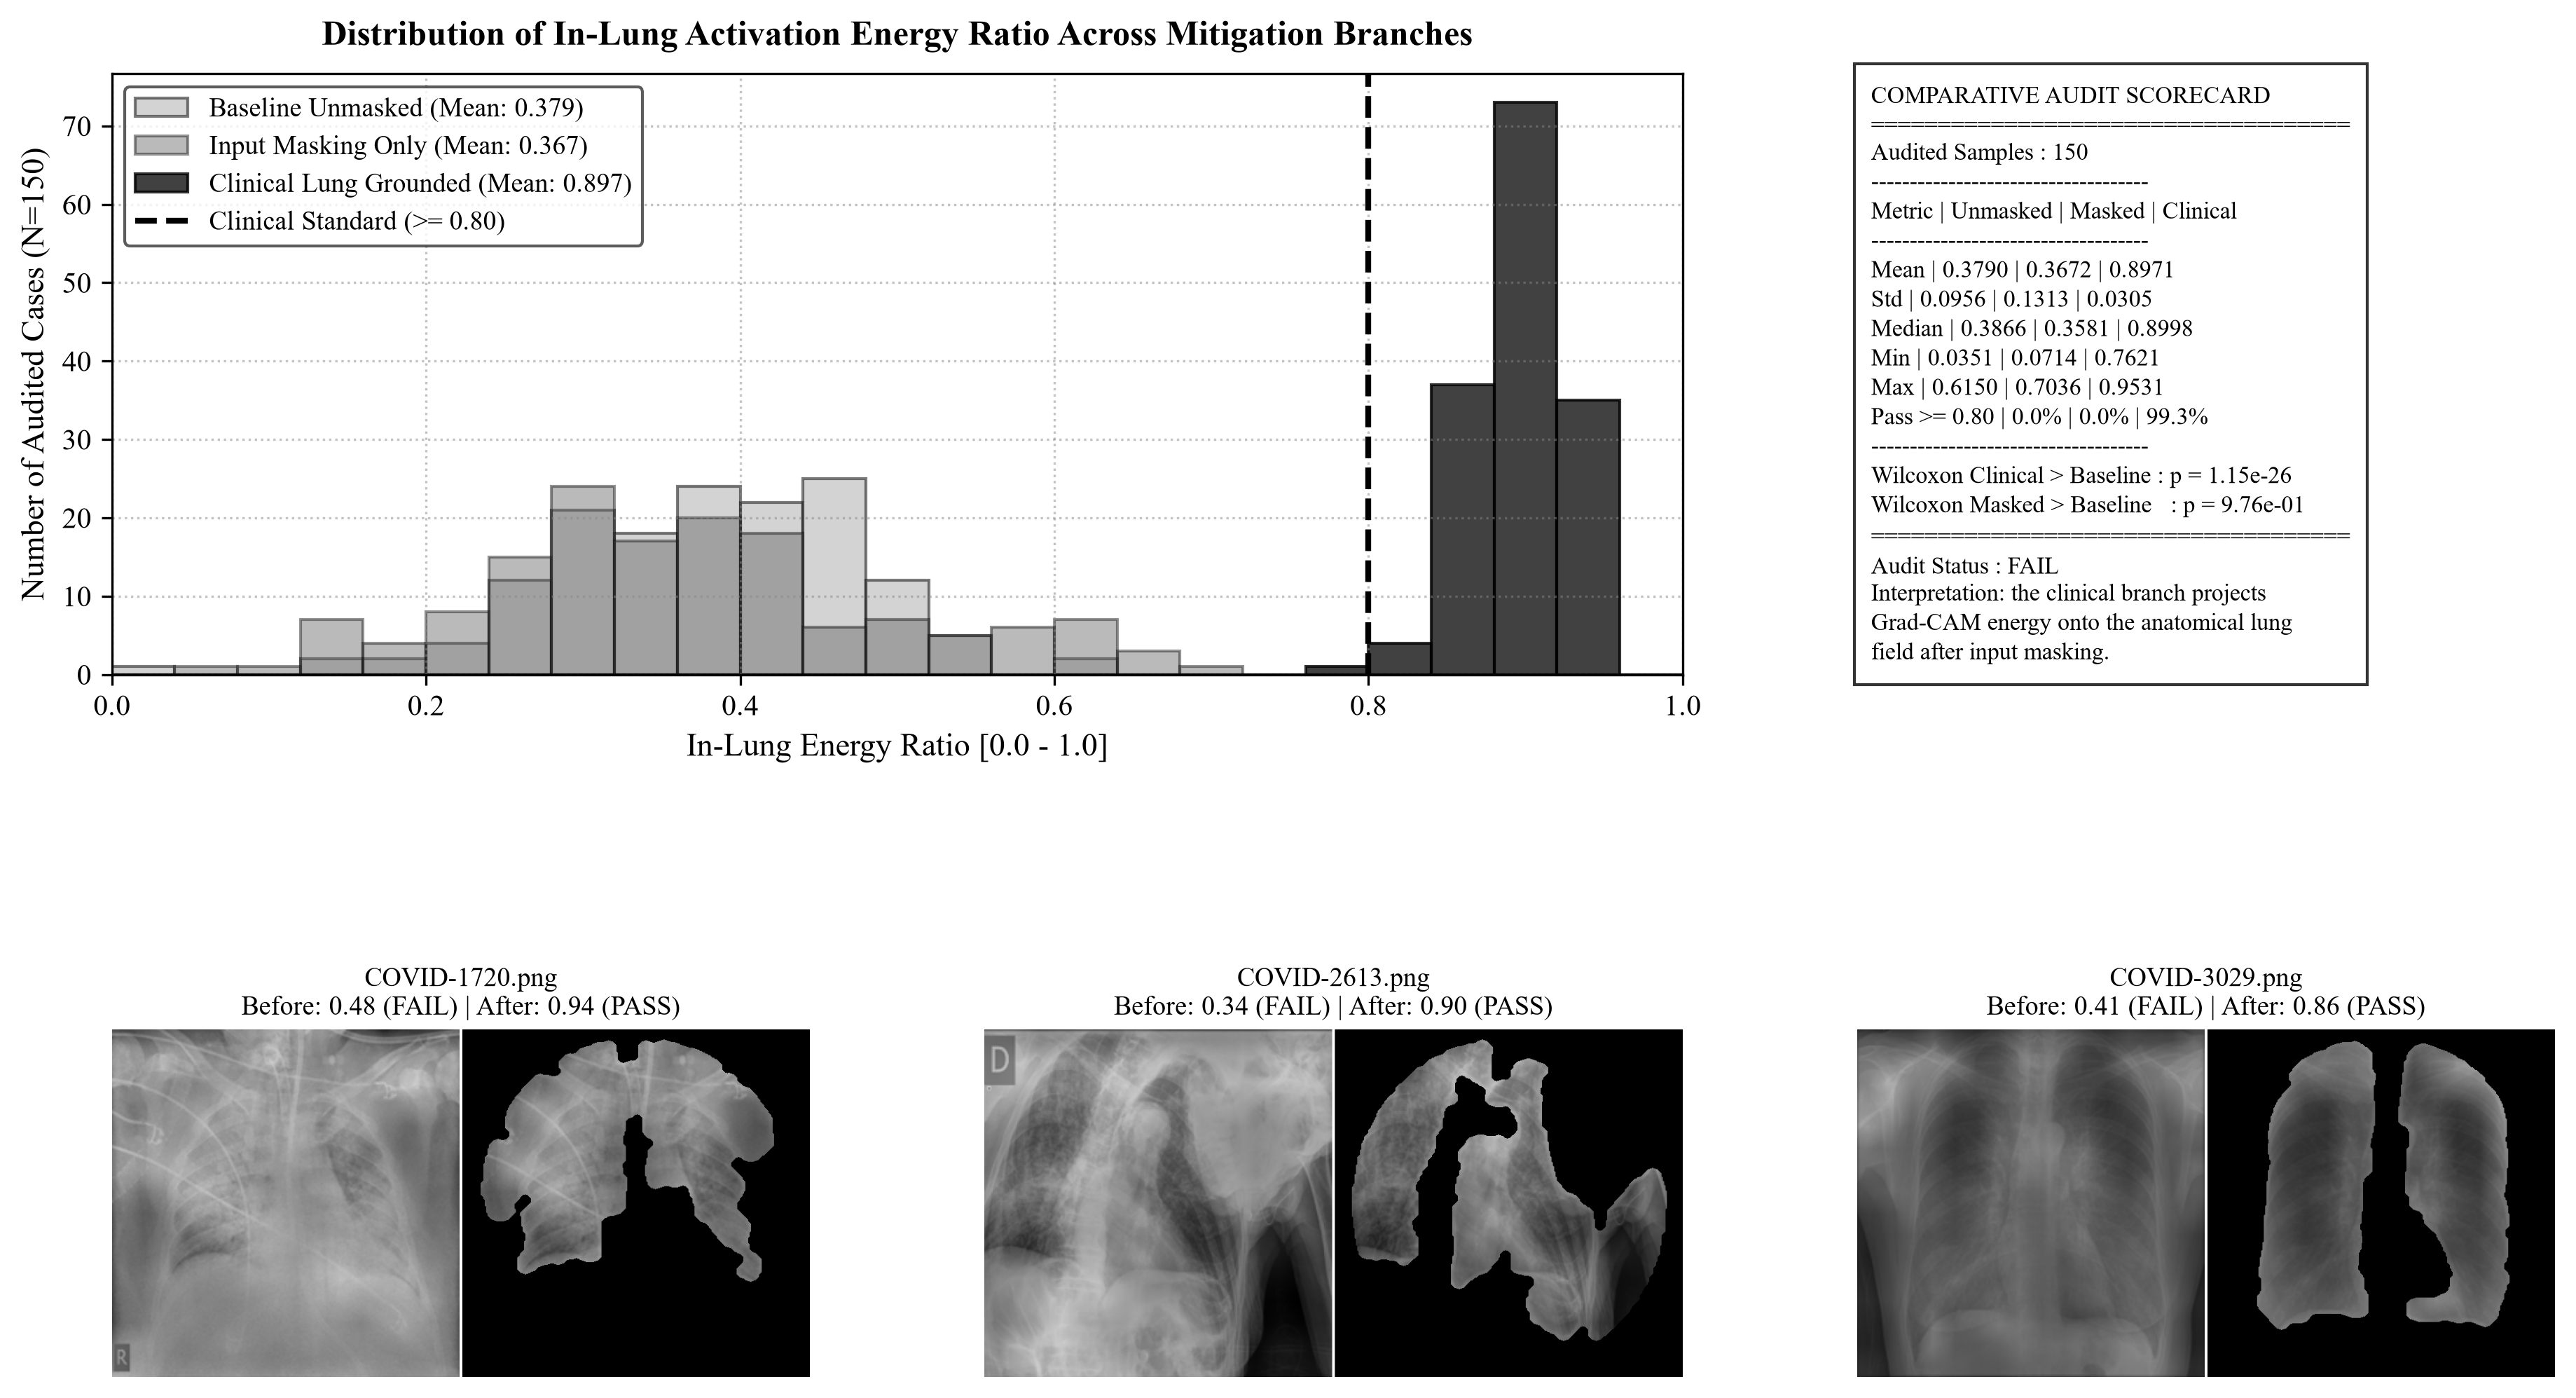

Values plotted in this chart, from the file beside it:
image_index, source, pred_prob_unmasked, pred_prob_masked, in_lung_ratio_unmasked, in_lung_ratio_input_masked, in_lung_ratio_clinical, delta_improvement, delta_input_masked, pass_before, pass_input_masked, pass_clinical
COVID-1720.png, BIMCV, 0.9996, 0.9801, 0.4774, 0.5073, 0.9385, 0.4611, 0.0299, False, False, True
COVID-2613.png, BIMCV, 0.9997, 0.9402, 0.3408, 0.4019, 0.8952, 0.5543, 0.0611, False, False, True
COVID-3029.png, BIMCV, 0.9667, 0.9587, 0.4121, 0.3703, 0.8593, 0.4472, -0.0418, False, False, True
COVID-176.png, GitHub_Cohen, 0.957, 0.9662, 0.1467, 0.1229, 0.8097, 0.663, -0.0238, False, False, True
COVID-2191.png, BIMCV, 0.9772, 0.9664, 0.3281, 0.1784, 0.871, 0.5429, -0.1497, False, False, True
COVID-2167.png, BIMCV, 0.9783, 0.939, 0.4945, 0.3515, 0.8875, 0.393, -0.143, False, False, True
COVID-334.png, Eurorad, 1.0, 0.9629, 0.3187, 0.354, 0.9108, 0.592, 0.0352, False, False, True
COVID-559.png, Eurorad, 0.9998, 0.9608, 0.3268, 0.3936, 0.8912, 0.5644, 0.0669, False, False, True
COVID-1251.png, BIMCV, 0.9723, 0.9527, 0.2174, 0.1362, 0.8382, 0.6208, -0.0811, False, False, True
COVID-2437.png, BIMCV, 0.9747, 0.9639, 0.4099, 0.3962, 0.8835, 0.4735, -0.0137, False, False, True
COVID-1846.png, BIMCV, 0.9489, 0.9254, 0.3258, 0.2296, 0.8866, 0.5609, -0.0962, False, False, True
COVID-380.png, Eurorad, 0.9937, 0.9503, 0.4495, 0.4235, 0.9114, 0.4619, -0.026, False, False, True
COVID-1995.png, BIMCV, 0.991, 0.9444, 0.4221, 0.3648, 0.9118, 0.4897, -0.0573, False, False, True
COVID-320.png, Eurorad, 1.0, 0.9989, 0.4951, 0.6081, 0.925, 0.4299, 0.1131, False, False, True
COVID-3170.png, BIMCV, 0.9955, 0.9589, 0.3914, 0.3191, 0.8878, 0.4964, -0.0723, False, False, True
COVID-2003.png, BIMCV, 0.9333, 0.9523, 0.2518, 0.2073, 0.8712, 0.6194, -0.0445, False, False, True
COVID-2120.png, BIMCV, 0.9915, 0.9671, 0.485, 0.3995, 0.9094, 0.4244, -0.0855, False, False, True
COVID-2115.png, BIMCV, 0.9727, 0.9725, 0.2929, 0.3022, 0.8893, 0.5964, 0.0093, False, False, True
COVID-973.png, GitHub_Cohen, 0.9999, 0.9724, 0.4579, 0.6067, 0.9531, 0.4951, 0.1487, False, False, True
COVID-3548.png, BIMCV, 0.9599, 0.9301, 0.3144, 0.234, 0.9058, 0.5914, -0.0804, False, False, True
COVID-522.png, Eurorad, 0.9997, 0.9773, 0.5434, 0.6003, 0.9501, 0.4067, 0.0569, False, False, True
COVID-201.png, GitHub_Cohen, 1.0, 0.9772, 0.4358, 0.5676, 0.9243, 0.4885, 0.1318, False, False, True
COVID-3303.png, BIMCV, 0.9965, 0.9462, 0.3909, 0.3568, 0.9058, 0.5149, -0.0342, False, False, True
COVID-443.png, Eurorad, 0.9906, 0.9516, 0.3196, 0.2742, 0.9066, 0.587, -0.0454, False, False, True
COVID-422.png, Eurorad, 1.0, 0.9783, 0.4417, 0.5178, 0.9301, 0.4884, 0.0761, False, False, True
COVID-2722.png, BIMCV, 0.9986, 0.9831, 0.5068, 0.4701, 0.9179, 0.411, -0.0367, False, False, True
COVID-3454.png, BIMCV, 0.9741, 0.9293, 0.3324, 0.1646, 0.8808, 0.5484, -0.1678, False, False, True
COVID-1875.png, BIMCV, 0.9998, 0.9352, 0.3865, 0.4149, 0.919, 0.5325, 0.0284, False, False, True
COVID-1531.png, BIMCV, 0.877, 0.8164, 0.3288, 0.157, 0.8699, 0.5412, -0.1718, False, False, True
COVID-61.png, SIRM, 0.9797, 0.9422, 0.3866, 0.3132, 0.8975, 0.5109, -0.0735, False, False, True
COVID-282.png, GitHub_Cohen, 0.9742, 0.9299, 0.3016, 0.2399, 0.8843, 0.5828, -0.0617, False, False, True
COVID-424.png, Eurorad, 0.9719, 0.9468, 0.3547, 0.3025, 0.8752, 0.5205, -0.0522, False, False, True
COVID-1171.png, BIMCV, 1.0, 0.9674, 0.3813, 0.4465, 0.9334, 0.5521, 0.0652, False, False, True
COVID-1181.png, BIMCV, 0.9988, 0.9601, 0.3447, 0.2902, 0.9001, 0.5555, -0.0545, False, False, True
COVID-3585.png, BIMCV, 0.9832, 0.98, 0.4708, 0.405, 0.9056, 0.4348, -0.0658, False, False, True
COVID-1802.png, BIMCV, 0.9958, 0.9628, 0.4506, 0.4935, 0.9201, 0.4695, 0.0429, False, False, True
COVID-2900.png, BIMCV, 0.9563, 0.975, 0.282, 0.2403, 0.848, 0.5659, -0.0417, False, False, True
COVID-990.png, GitHub_Cohen, 1.0, 0.9869, 0.4978, 0.6168, 0.952, 0.4542, 0.119, False, False, True
COVID-1717.png, BIMCV, 0.9962, 0.9793, 0.4046, 0.3574, 0.8806, 0.476, -0.0472, False, False, True
COVID-2508.png, BIMCV, 0.975, 0.944, 0.3787, 0.3191, 0.8998, 0.521, -0.0597, False, False, True
COVID-1682.png, BIMCV, 0.9996, 0.9654, 0.351, 0.4274, 0.8962, 0.5452, 0.0763, False, False, True
COVID-800.png, GitHub_Cohen, 0.9868, 0.9402, 0.4086, 0.3193, 0.9034, 0.4948, -0.0893, False, False, True
COVID-863.png, GitHub_Cohen, 0.9645, 0.9542, 0.5357, 0.4593, 0.9049, 0.3692, -0.0764, False, False, True
COVID-3407.png, BIMCV, 0.9677, 0.971, 0.2325, 0.283, 0.882, 0.6495, 0.0506, False, False, True
COVID-1152.png, BIMCV, 0.9583, 0.9777, 0.615, 0.4162, 0.9363, 0.3213, -0.1988, False, False, True
COVID-3467.png, BIMCV, 0.9393, 0.8533, 0.3308, 0.318, 0.8995, 0.5687, -0.0128, False, False, True
COVID-2240.png, BIMCV, 0.9965, 0.9393, 0.4019, 0.3671, 0.8963, 0.4944, -0.0348, False, False, True
COVID-3550.png, BIMCV, 0.9786, 0.9598, 0.3751, 0.3786, 0.8674, 0.4924, 0.0036, False, False, True
COVID-2628.png, BIMCV, 0.9821, 0.9573, 0.3869, 0.3829, 0.8723, 0.4854, -0.0041, False, False, True
COVID-2348.png, BIMCV, 0.9955, 0.9689, 0.0351, 0.0714, 0.7621, 0.7271, 0.0363, False, False, False
COVID-605.png, GitHub_Cohen, 1.0, 0.9971, 0.4797, 0.6458, 0.9288, 0.4491, 0.1661, False, False, True
COVID-1522.png, BIMCV, 0.9869, 0.9164, 0.4613, 0.4061, 0.9175, 0.4562, -0.0552, False, False, True
COVID-1035.png, GitHub_Cohen, 0.9974, 0.9641, 0.379, 0.4033, 0.9055, 0.5266, 0.0244, False, False, True
COVID-1766.png, BIMCV, 0.9997, 0.8625, 0.3444, 0.3591, 0.9081, 0.5638, 0.0148, False, False, True
COVID-1296.png, BIMCV, 1.0, 0.9737, 0.4651, 0.6408, 0.9412, 0.4761, 0.1757, False, False, True
COVID-1297.png, BIMCV, 0.9998, 0.9618, 0.3633, 0.4083, 0.9228, 0.5596, 0.0451, False, False, True
COVID-2959.png, BIMCV, 0.9962, 0.9602, 0.2826, 0.3732, 0.8995, 0.6169, 0.0906, False, False, True
COVID-624.png, GitHub_Cohen, 1.0, 0.9905, 0.5117, 0.6145, 0.9349, 0.4232, 0.1028, False, False, True
COVID-3112.png, BIMCV, 0.9834, 0.9689, 0.2769, 0.3505, 0.8642, 0.5873, 0.0736, False, False, True
COVID-2677.png, BIMCV, 0.9827, 0.9499, 0.5516, 0.4473, 0.9221, 0.3705, -0.1044, False, False, True
... 90 more rows
